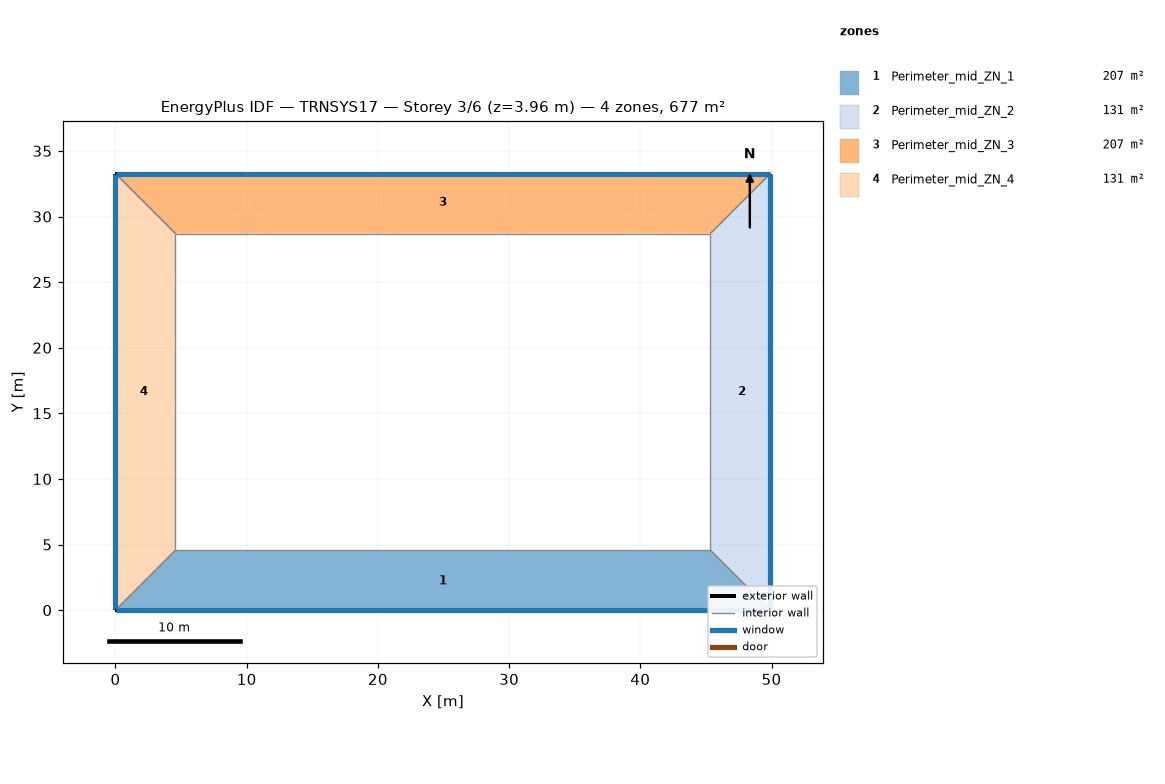
=== STOREY PLAN SPEC (per zone: floor XY polygon, exterior-wall plan segments, windows/doors) ===
zone 1: Perimeter_mid_ZN_1  (207.3 m²)
  floor: (49.91, 0.00) (0.00, 0.00) (4.57, 4.57) (45.34, 4.57)
  exterior wall: (0.00, 0.00) – (49.91, 0.00)  [49.9 m]
    window: (0.05, 0.00) – (49.86, 0.00)  [65.2 m²]
  interior walls: 3
zone 2: Perimeter_mid_ZN_2  (131.3 m²)
  floor: (49.91, 33.27) (49.91, 0.00) (45.34, 4.57) (45.34, 28.70)
  exterior wall: (49.91, 0.00) – (49.91, 33.27)  [33.3 m]
    window: (49.91, 0.05) – (49.91, 33.22)  [43.4 m²]
  interior walls: 3
zone 3: Perimeter_mid_ZN_3  (207.3 m²)
  floor: (49.91, 33.27) (45.34, 28.70) (4.57, 28.70) (0.00, 33.27)
  exterior wall: (49.91, 33.27) – (0.00, 33.27)  [49.9 m]
    window: (49.86, 33.27) – (0.05, 33.27)  [65.2 m²]
  interior walls: 3
zone 4: Perimeter_mid_ZN_4  (131.3 m²)
  floor: (4.57, 28.70) (4.57, 4.57) (0.00, 0.00) (0.00, 33.27)
  exterior wall: (0.00, 33.27) – (0.00, 0.00)  [33.3 m]
    window: (0.00, 33.22) – (0.00, 0.05)  [43.4 m²]
  interior walls: 3

=== DERIVED (storey summary) ===
Building: TRNSYS17
Storey: 3 of 6  (floor level z = 3.96 m)
Storey gross floor area: 677.2 m²
Zones on this storey: 4
  - Perimeter_mid_ZN_1: floor 207.3 m²; exterior wall 49.9 m (136.9 m²); 1 window(s) 65.2 m²; WWR 47.6%
  - Perimeter_mid_ZN_2: floor 131.3 m²; exterior wall 33.3 m (91.3 m²); 1 window(s) 43.4 m²; WWR 47.5%
  - Perimeter_mid_ZN_3: floor 207.3 m²; exterior wall 49.9 m (136.9 m²); 1 window(s) 65.2 m²; WWR 47.6%
  - Perimeter_mid_ZN_4: floor 131.3 m²; exterior wall 33.3 m (91.3 m²); 1 window(s) 43.4 m²; WWR 47.5%
Zone adjacency: (none detected)